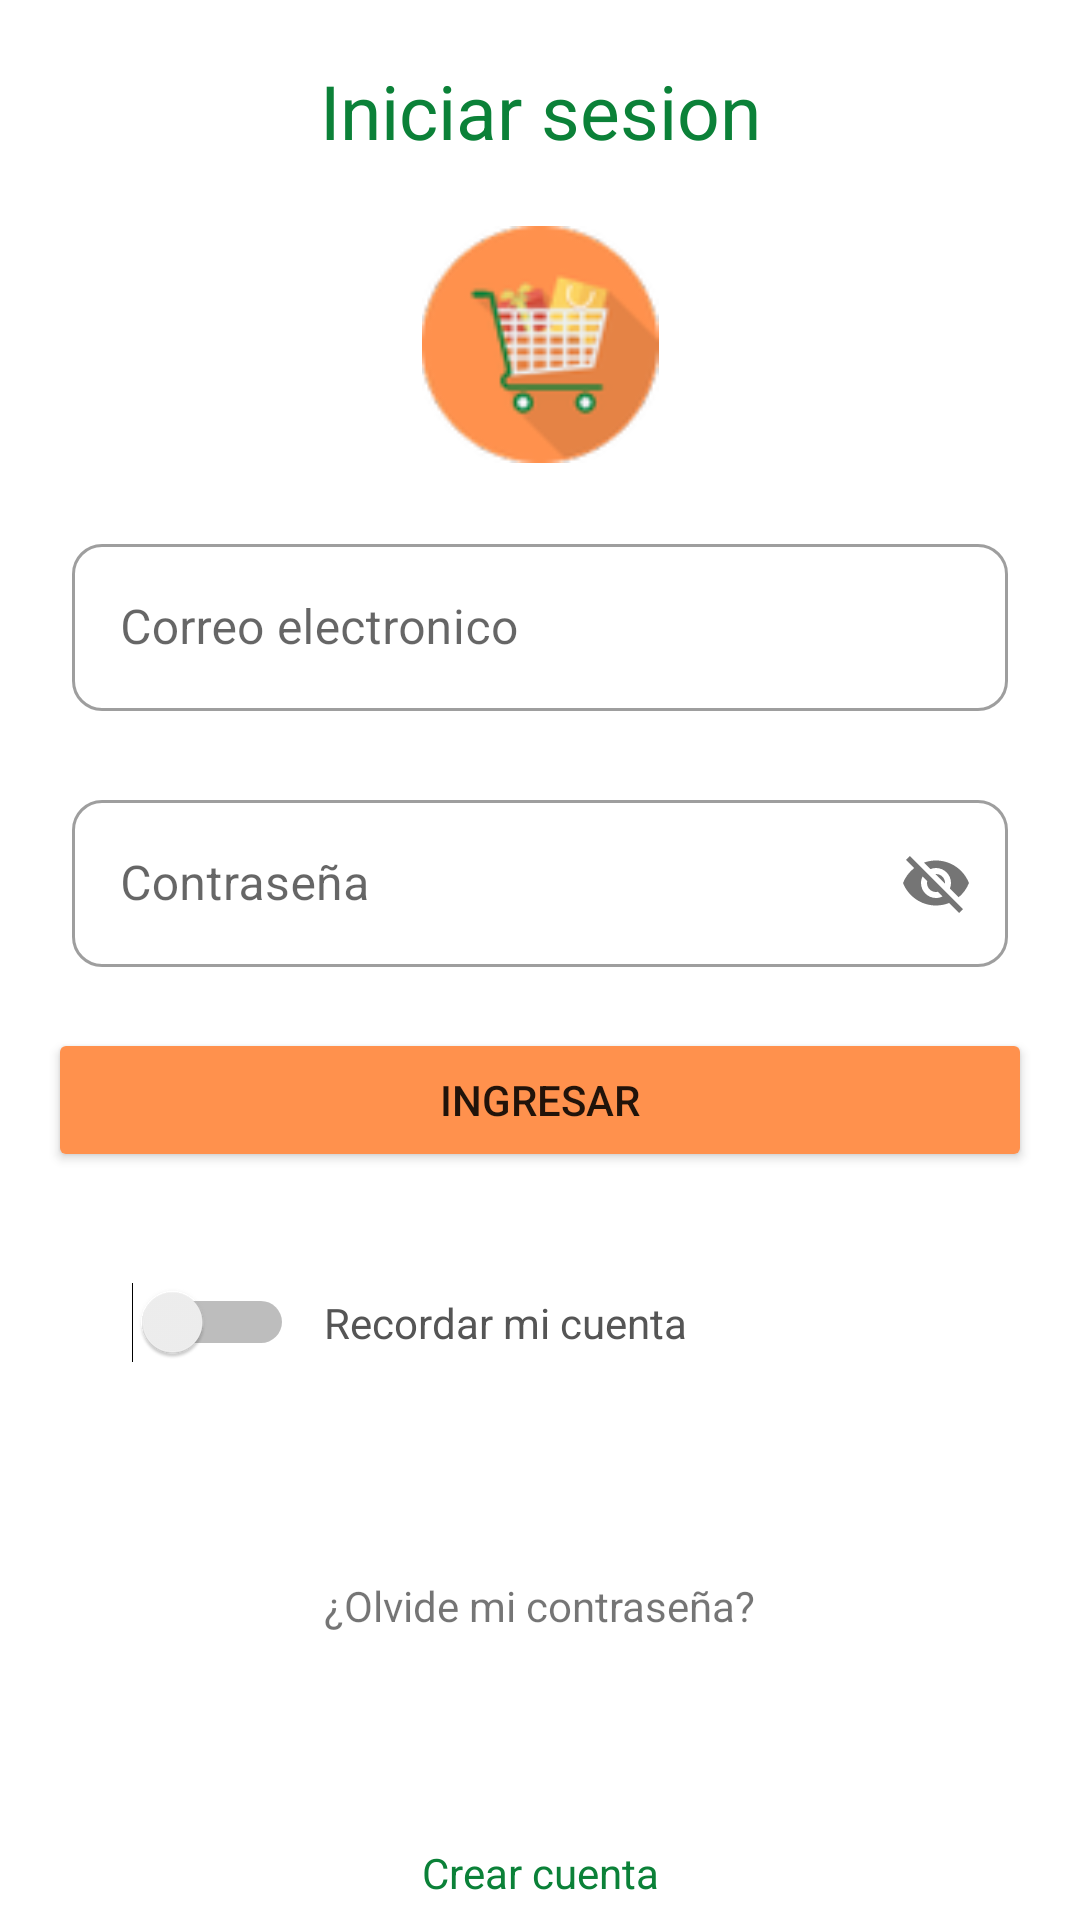

Here is an Android app screen rendered from its layout file. Give the layout XML and the strings, colors and styles it references.
<!-- AndroidManifest.xml: application theme Theme.MarketApp.NoActionBar -->
<!-- res/layout/fragment_login.xml -->
<?xml version="1.0" encoding="utf-8"?>
<androidx.constraintlayout.widget.ConstraintLayout xmlns:android="http://schemas.android.com/apk/res/android"
    xmlns:app="http://schemas.android.com/apk/res-auto"
    xmlns:tools="http://schemas.android.com/tools"
    android:layout_width="match_parent"
    android:layout_height="match_parent"
    tools:context=".ui.login.LoginFragment">


    <TextView
        android:id="@+id/tvLoginTitle"
        android:layout_width="wrap_content"
        android:layout_height="wrap_content"
        android:layout_marginTop="20dp"
        android:text="@string/fragment_login_title"
        android:textColor="@color/accent"
        android:textSize="25sp"
        app:layout_constraintEnd_toEndOf="parent"
        app:layout_constraintHorizontal_bias="0.5"
        app:layout_constraintStart_toStartOf="parent"
        app:layout_constraintTop_toTopOf="parent" />

    <ImageView
        android:id="@+id/imageView3"
        android:layout_width="96dp"
        android:layout_height="79dp"
        android:layout_marginTop="16dp"
        android:src="@drawable/market_main"
        app:layout_constraintBottom_toTopOf="@+id/guideline3"
        app:layout_constraintEnd_toEndOf="parent"
        app:layout_constraintHorizontal_bias="0.5"
        app:layout_constraintStart_toStartOf="parent"
        app:layout_constraintTop_toBottomOf="@+id/tvLoginTitle" />

    <com.google.android.material.textfield.TextInputLayout
        android:id="@+id/tiEmail"
        style="@style/Widget.MaterialComponents.TextInputLayout.OutlinedBox"
        android:layout_width="match_parent"
        android:layout_height="wrap_content"
        android:layout_marginStart="24dp"
        android:layout_marginTop="16dp"
        android:layout_marginEnd="24dp"
        android:layout_marginBottom="1dp"
        android:hint="@string/Fragment_login_email"
        app:boxCornerRadiusBottomEnd="10dp"
        app:boxCornerRadiusBottomStart="10dp"
        app:boxCornerRadiusTopEnd="10dp"
        app:boxCornerRadiusTopStart="10dp"
        app:errorEnabled="true"
        app:errorTextColor="@color/error"
        app:hintTextColor="@color/black"
        app:layout_constraintEnd_toEndOf="parent"
        app:layout_constraintStart_toStartOf="parent"
        app:layout_constraintTop_toTopOf="@+id/guideline3">

        <com.google.android.material.textfield.TextInputEditText
            android:id="@+id/edtEmail"
            android:layout_width="match_parent"
            android:layout_height="wrap_content" />
    </com.google.android.material.textfield.TextInputLayout>

    <com.google.android.material.textfield.TextInputLayout
        android:id="@+id/tiPassword"
        style="@style/Widget.MaterialComponents.TextInputLayout.OutlinedBox"
        android:layout_width="match_parent"
        android:layout_height="wrap_content"
        android:layout_marginStart="24dp"
        android:layout_marginTop="4dp"
        android:layout_marginEnd="24dp"
        android:hint="@string/Fragment_login_password"
        app:boxCornerRadiusBottomEnd="10dp"
        app:boxCornerRadiusBottomStart="10dp"
        app:boxCornerRadiusTopEnd="10dp"
        app:boxCornerRadiusTopStart="10dp"
        app:errorEnabled="true"
        app:hintTextColor="@color/black"
        app:passwordToggleEnabled="true"
        app:layout_constraintEnd_toEndOf="parent"
        app:layout_constraintStart_toStartOf="parent"
        app:layout_constraintTop_toBottomOf="@+id/tiEmail">

        <com.google.android.material.textfield.TextInputEditText
            android:id="@+id/edtPassword"
            android:layout_width="match_parent"
            android:layout_height="wrap_content" />
    </com.google.android.material.textfield.TextInputLayout>

    <TextView
        android:id="@+id/textView4"
        android:layout_width="wrap_content"
        android:layout_height="wrap_content"
        android:text="@string/fragment_login_rememberAccount"
        android:textColor="@color/text_color_secundary"
        app:layout_constraintBottom_toBottomOf="@+id/swRememberAccount"
        app:layout_constraintStart_toStartOf="@+id/guideline7"
        app:layout_constraintTop_toTopOf="@+id/swRememberAccount" />

    <TextView
        android:id="@+id/tvCreateAccount"
        android:layout_width="wrap_content"
        android:layout_height="wrap_content"
        android:layout_marginTop="50dp"
        android:padding="10dp"
        android:text="@string/fragment_login_newAccount"
        android:textColor="@color/accent"
        app:layout_constraintEnd_toEndOf="parent"
        app:layout_constraintHorizontal_bias="0.5
"
        app:layout_constraintStart_toStartOf="parent"
        app:layout_constraintTop_toBottomOf="@+id/tvForgetPassword" />

    <TextView
        android:id="@+id/tvForgetPassword"
        android:layout_width="wrap_content"
        android:layout_height="wrap_content"
        android:layout_marginTop="50dp"
        android:padding="10dp"
        android:text="@string/fragment_login_forgetPassword"
        app:layout_constraintEnd_toEndOf="parent"
        app:layout_constraintHorizontal_bias="0.5"
        app:layout_constraintStart_toStartOf="parent"
        app:layout_constraintTop_toBottomOf="@+id/swRememberAccount" />

    <Switch
        android:id="@+id/swRememberAccount"
        android:layout_width="wrap_content"
        android:layout_height="wrap_content"
        android:layout_marginTop="25dp"
        android:minHeight="50dp"
        android:padding="10dp"
        android:textColor="@color/text_color_secundary"
        app:layout_constraintEnd_toStartOf="@+id/guideline7"
        app:layout_constraintTop_toBottomOf="@+id/btnSignIn"
        tools:ignore="UseSwitchCompatOrMaterialXml" />

    <androidx.constraintlayout.widget.Guideline
        android:id="@+id/guideline3"
        android:layout_width="wrap_content"
        android:layout_height="wrap_content"
        android:orientation="horizontal"
        app:layout_constraintGuide_percent="0.25" />

    <Button
        android:id="@+id/btnSignIn"
        android:layout_width="match_parent"
        android:layout_height="wrap_content"
        android:layout_marginHorizontal="16dp"
        android:backgroundTint="@color/main"
        android:text="@string/Fragment_login_signIn"
        app:cornerRadius="10dp"
        app:layout_constraintEnd_toEndOf="parent"
        app:layout_constraintStart_toStartOf="parent"
        app:layout_constraintTop_toBottomOf="@+id/tiPassword" />

    <androidx.constraintlayout.widget.Guideline
        android:id="@+id/guideline7"
        android:layout_width="wrap_content"
        android:layout_height="wrap_content"
        android:orientation="vertical"
        app:layout_constraintGuide_percent="0.30" />

    <ProgressBar
        android:id="@+id/progressBar"
        style="?android:attr/progressBarStyle"
        android:layout_width="1dp"
        android:layout_height="4dp"
        android:visibility="gone"
        app:layout_constraintBottom_toBottomOf="parent"
        app:layout_constraintEnd_toEndOf="parent"
        app:layout_constraintStart_toStartOf="parent"
        app:layout_constraintTop_toTopOf="parent" />

</androidx.constraintlayout.widget.ConstraintLayout>
<!-- resources referenced by this layout -->
<resources>
  <color name="accent">#0B8138</color>
  <color name="black">#FF000000</color>
  <color name="error">#FF0000</color>
  <color name="main">#FF914d</color>
  <color name="text_color_secundary">#555555</color>
  <!-- drawable market_main: png bitmap (drawable-hdpi, 2810 bytes) -->
  <string name="Fragment_login_email">Correo electronico</string>
  <string name="Fragment_login_password">Contraseña</string>
  <string name="Fragment_login_signIn">Ingresar</string>
  <string name="fragment_login_forgetPassword">¿Olvide mi contraseña?</string>
  <string name="fragment_login_newAccount">Crear cuenta</string>
  <string name="fragment_login_rememberAccount">Recordar mi cuenta</string>
  <string name="fragment_login_title">Iniciar sesion</string>
  <style name="Theme.MarketApp.NoActionBar" parent="Theme.MaterialComponents.DayNight.NoActionBar">
          
          <item name="colorPrimary">@color/main</item>
          <item name="colorPrimaryVariant">@color/main</item>
          <item name="colorOnPrimary">@color/white</item>
          
          <item name="colorSecondary">@color/teal_200</item>
          <item name="colorSecondaryVariant">@color/teal_700</item>
          <item name="colorOnSecondary">@color/black</item>
          
          <item name="android:statusBarColor" tools:targetApi="l">?attr/colorPrimaryVariant</item>
          
          <item name="android:navigationBarColor" tools:targetApi="l">@color/main</item>
      </style>
  <color name="white">#FFFFFF</color>
  <color name="teal_200">#FF03DAC5</color>
  <color name="teal_700">#FF018786</color>
</resources>
